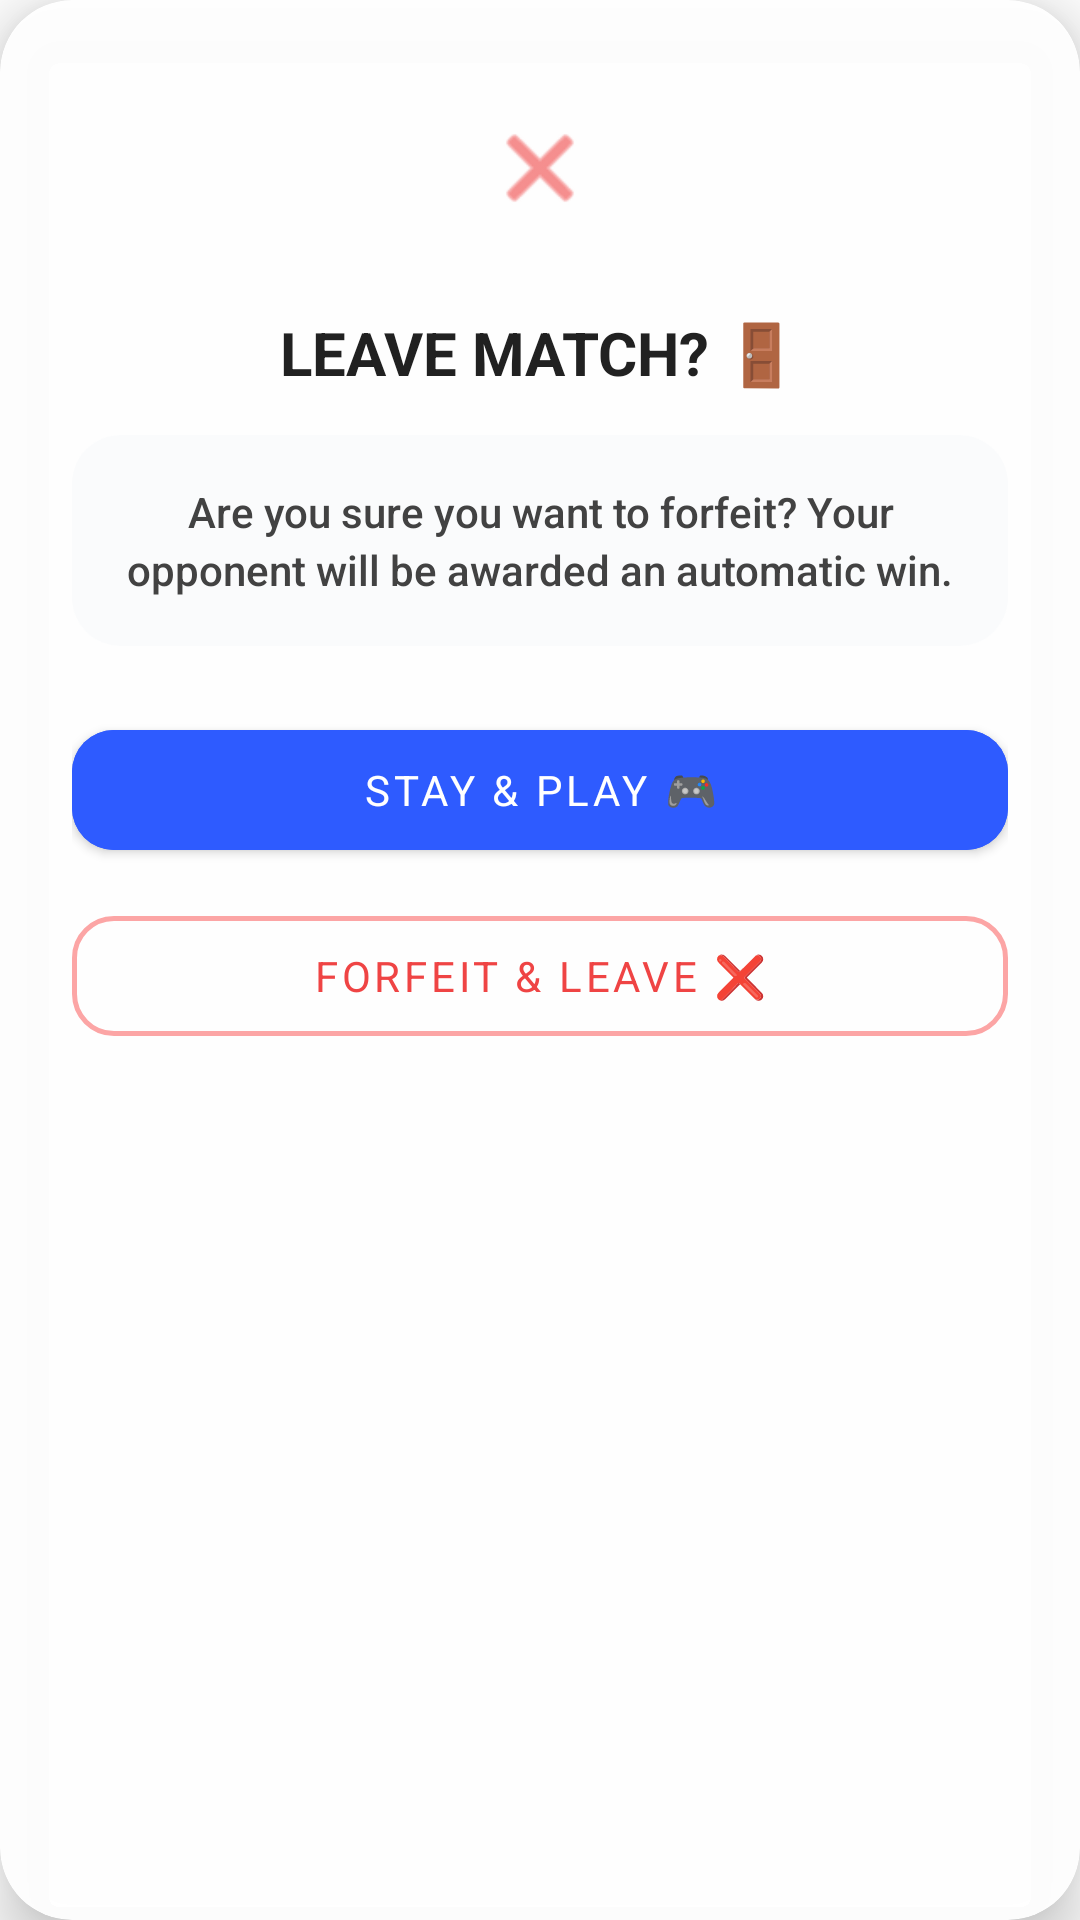

Layout XML and referenced resources for this Android screen:
<!-- AndroidManifest.xml: application theme Theme.TicTacToeOnlineApp -->
<!-- res/layout/dialog_leave_match.xml -->
<?xml version="1.0" encoding="utf-8"?>
<androidx.cardview.widget.CardView xmlns:android="http://schemas.android.com/apk/res/android"
    xmlns:app="http://schemas.android.com/apk/res-auto"
    android:layout_width="match_parent"
    android:layout_height="wrap_content"
    android:layout_margin="24dp"
    app:cardBackgroundColor="#F2FFFFFF"
    app:cardCornerRadius="24dp"
    app:cardElevation="12dp">

    <LinearLayout
        android:layout_width="match_parent"
        android:layout_height="wrap_content"
        android:gravity="center_horizontal"
        android:orientation="vertical"
        android:padding="24dp">

        
        <FrameLayout
            android:layout_width="64dp"
            android:layout_height="64dp"
            android:background="@drawable/icon_circle_container"
            android:backgroundTint="#FEE2E2">

            <ImageView
                android:layout_width="36dp"
                android:layout_height="36dp"
                android:layout_gravity="center"
                android:contentDescription="Leave Icon"
                android:src="@android:drawable/ic_menu_close_clear_cancel"
                app:tint="#EF4444" />
        </FrameLayout>

        
        <TextView
            android:id="@+id/dialogLeaveTitle"
            android:layout_width="wrap_content"
            android:layout_height="wrap_content"
            android:layout_marginTop="16dp"
            android:fontFamily="sans-serif-bold"
            android:text="LEAVE MATCH? 🚪"
            android:textColor="@color/gray_900"
            android:textSize="20sp"
            android:textStyle="bold" />

        
        <androidx.cardview.widget.CardView
            android:layout_width="match_parent"
            android:layout_height="wrap_content"
            android:layout_marginTop="14dp"
            android:layout_marginBottom="22dp"
            app:cardBackgroundColor="#80F8FAFC"
            app:cardCornerRadius="16dp"
            app:cardElevation="0dp">

            <TextView
                android:id="@+id/dialogLeaveMessage"
                android:layout_width="match_parent"
                android:layout_height="wrap_content"
                android:fontFamily="sans-serif-medium"
                android:gravity="center"
                android:lineSpacingExtra="3dp"
                android:padding="16dp"
                android:text="Are you sure you want to forfeit? Your opponent will be awarded an automatic win."
                android:textColor="@color/gray_800"
                android:textSize="14sp" />
        </androidx.cardview.widget.CardView>

        
        <LinearLayout
            android:layout_width="match_parent"
            android:layout_height="wrap_content"
            android:orientation="vertical">

            <com.google.android.material.button.MaterialButton
                android:id="@+id/btnStayInMatch"
                android:layout_width="match_parent"
                android:layout_height="52dp"
                android:layout_marginBottom="10dp"
                android:backgroundTint="@color/primary_blue"
                android:fontFamily="sans-serif-bold"
                android:text="STAY &amp; PLAY 🎮"
                android:textColor="@color/white"
                android:textSize="14sp"
                app:cornerRadius="14dp" />

            <com.google.android.material.button.MaterialButton
                android:id="@+id/btnForfeitLeave"
                style="@style/Widget.MaterialComponents.Button.OutlinedButton"
                android:layout_width="match_parent"
                android:layout_height="52dp"
                android:fontFamily="sans-serif-bold"
                android:text="FORFEIT &amp; LEAVE ❌"
                android:textColor="#EF4444"
                android:textSize="14sp"
                app:cornerRadius="14dp"
                app:strokeColor="#FCA5A5"
                app:strokeWidth="1.5dp" />
        </LinearLayout>

    </LinearLayout>
</androidx.cardview.widget.CardView>
<!-- resources referenced by this layout -->
<resources>
  <color name="gray_800">#424242</color>
  <color name="gray_900">#212121</color>
  <color name="primary_blue">#2E5BFF</color>
  <color name="white">#FFFFFFFF</color>
  <style name="Theme.TicTacToeOnlineApp" parent="Theme.MaterialComponents.DayNight.NoActionBar">
          
          <item name="colorPrimary">@color/SaddleBrown</item>
          <item name="colorPrimaryVariant">@color/BurlyWood</item>
          <item name="colorOnPrimary">@color/white</item>
          
          <item name="colorSecondary">@color/teal_200</item>
          <item name="colorSecondaryVariant">@color/teal_700</item>
          <item name="colorOnSecondary">@color/black</item>
          
          <item name="android:statusBarColor">?attr/colorPrimaryVariant</item>
          
      </style>
  <color name="SaddleBrown">#8B4513</color>
  <color name="BurlyWood">#DEB887</color>
  <color name="teal_200">#FF03DAC5</color>
  <color name="teal_700">#FF018786</color>
  <color name="black">#FF000000</color>
</resources>
